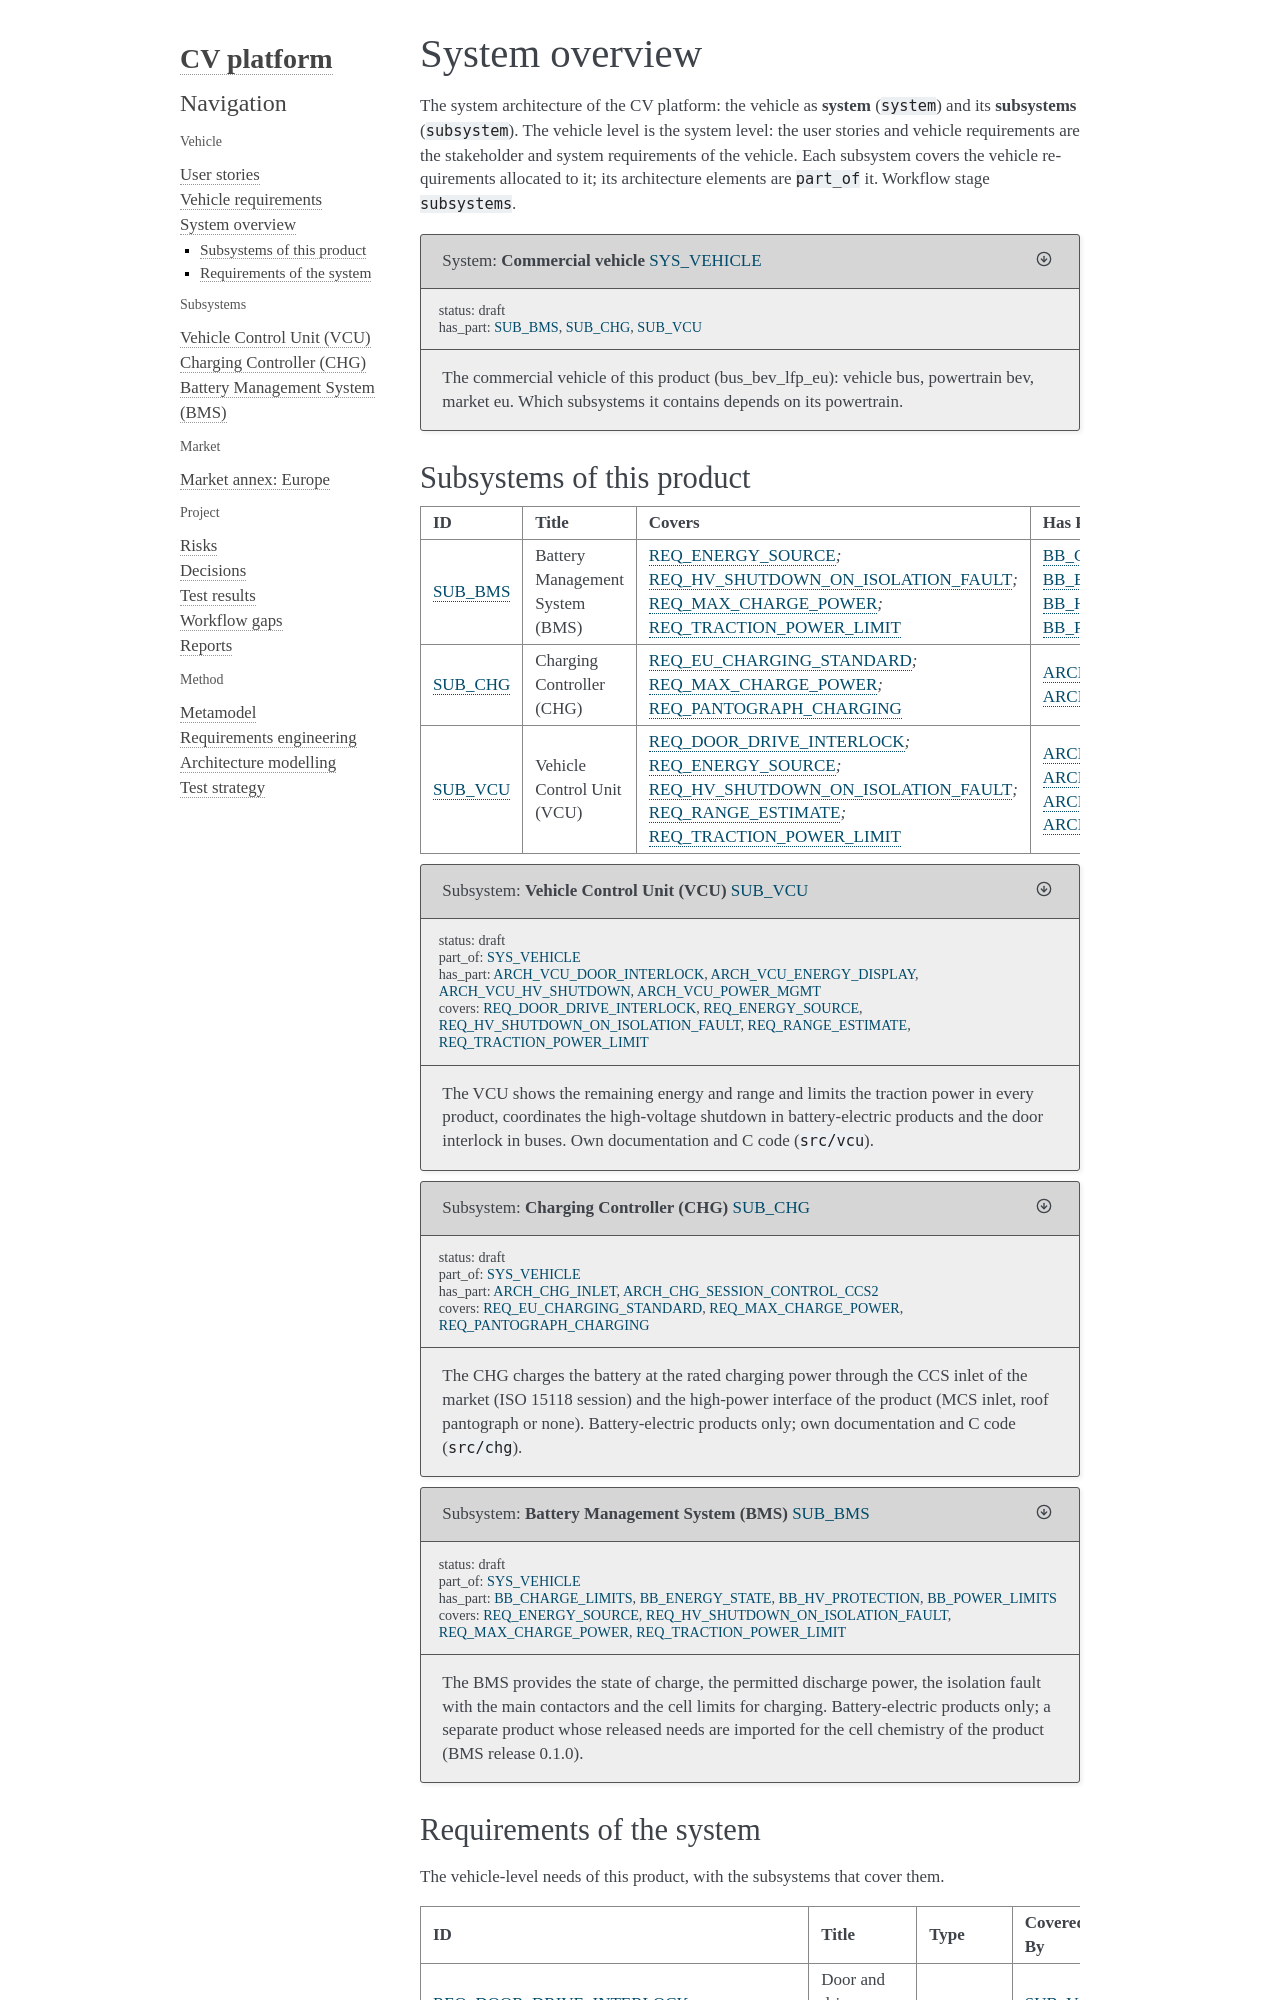

repository: PhilipPartsch/variant_demo · page: bus_bev_lfp_eu/sphinx/system/overview.html · generator: sphinx

System overview
===============

The system architecture of the CV platform: the vehicle as **system**
(``system``) and its **subsystems** (``subsystem``). The vehicle level is the
system level: the user stories and vehicle requirements are the stakeholder and
system requirements of the vehicle. Each subsystem covers the vehicle
requirements allocated to it; its architecture elements are ``part_of`` it.
Workflow stage ``subsystems``.

.. system:: Commercial vehicle
   :id: SYS_VEHICLE
   :status: draft

   The commercial vehicle of this product (:variant:`meta.product`): vehicle
   :variant:`vehicle.type`, powertrain :variant:`powertrain.type`, market
   :variant:`market.region`. Which subsystems it contains depends on its
   powertrain.
